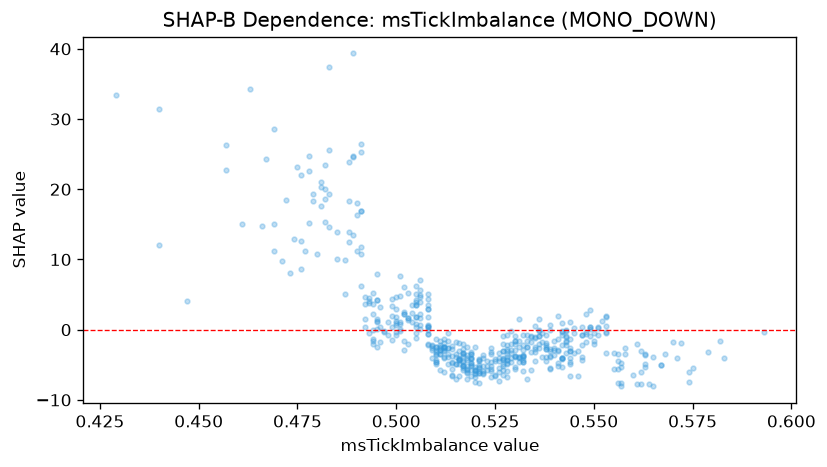

The file beside this chart, header and first rows:
feature_value, shap_value
0.517, -3.363
0.498, -0.702
0.512, -2.49
0.542, -4.103
0.482, 20.05
0.514, -2.719
0.542, -4.004
0.517, -4.474
0.527, -6.418
0.53, -3.851
0.509, -2.568
0.548, -0.2829
0.544, -2.982
0.531, -3.989
0.526, -6.093
0.5, 1.217
0.53, -5.297
0.52, -5.928
0.522, -6.206
0.51, -2.832
0.499, 0.3209
0.527, -3.09
0.527, -4.831
0.489, 24.75
0.52, -5.28
0.539, -3.794
0.502, 6.031
0.556, -7.536
0.532, -5.906
0.521, -4.141
0.491, 16.86
0.51, -4.636
0.532, -2.885
0.524, -3.446
0.503, 5.269
0.485, 13.98
0.539, -3.882
0.528, -6.781
0.512, -2.824
0.513, -2.545
0.53, -2.084
0.542, -2.143
0.5, 2.971
0.494, 2.278
0.53, -2.924
0.508, 0.4999
0.501, 0.03619
0.511, -2.892
0.5, 0.6356
0.539, 0.6561
0.497, -0.3358
0.512, -3.886
0.491, 16.92
0.508, -1.998
0.496, 0.3503
0.488, 23.86
0.52, -6.683
0.502, 2.264
0.514, -6.636
0.501, -0.2075
... 455 more rows
